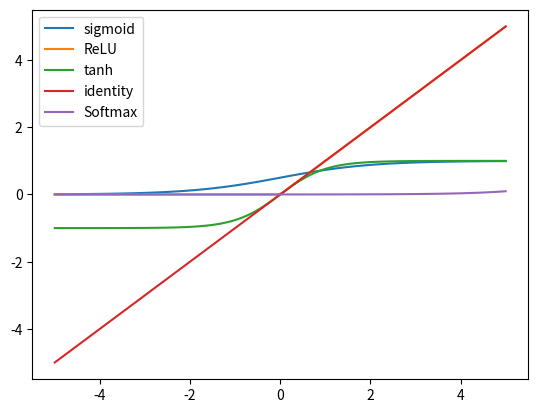

The script that saved this image:
import numpy as np
import math
from matplotlib import pyplot as plt

x=np.linspace(-5,5,100);

plt.plot(x,1/(1+np.exp(-x)),label="sigmoid")
plt.plot(x,np.maximum(0,x),label="ReLU")

tanhy=[]
for i in x:
	tanhy.append((math.exp(i)-math.exp(-i))/(math.exp(i)+math.exp(-i)))
plt.plot(x,tanhy,label="tanh");

plt.plot(x,x,label="identity")
plt.plot(x,np.exp(x)/np.sum(np.exp(x)),label="Softmax")




plt.legend()
plt.plot()
plt.show()